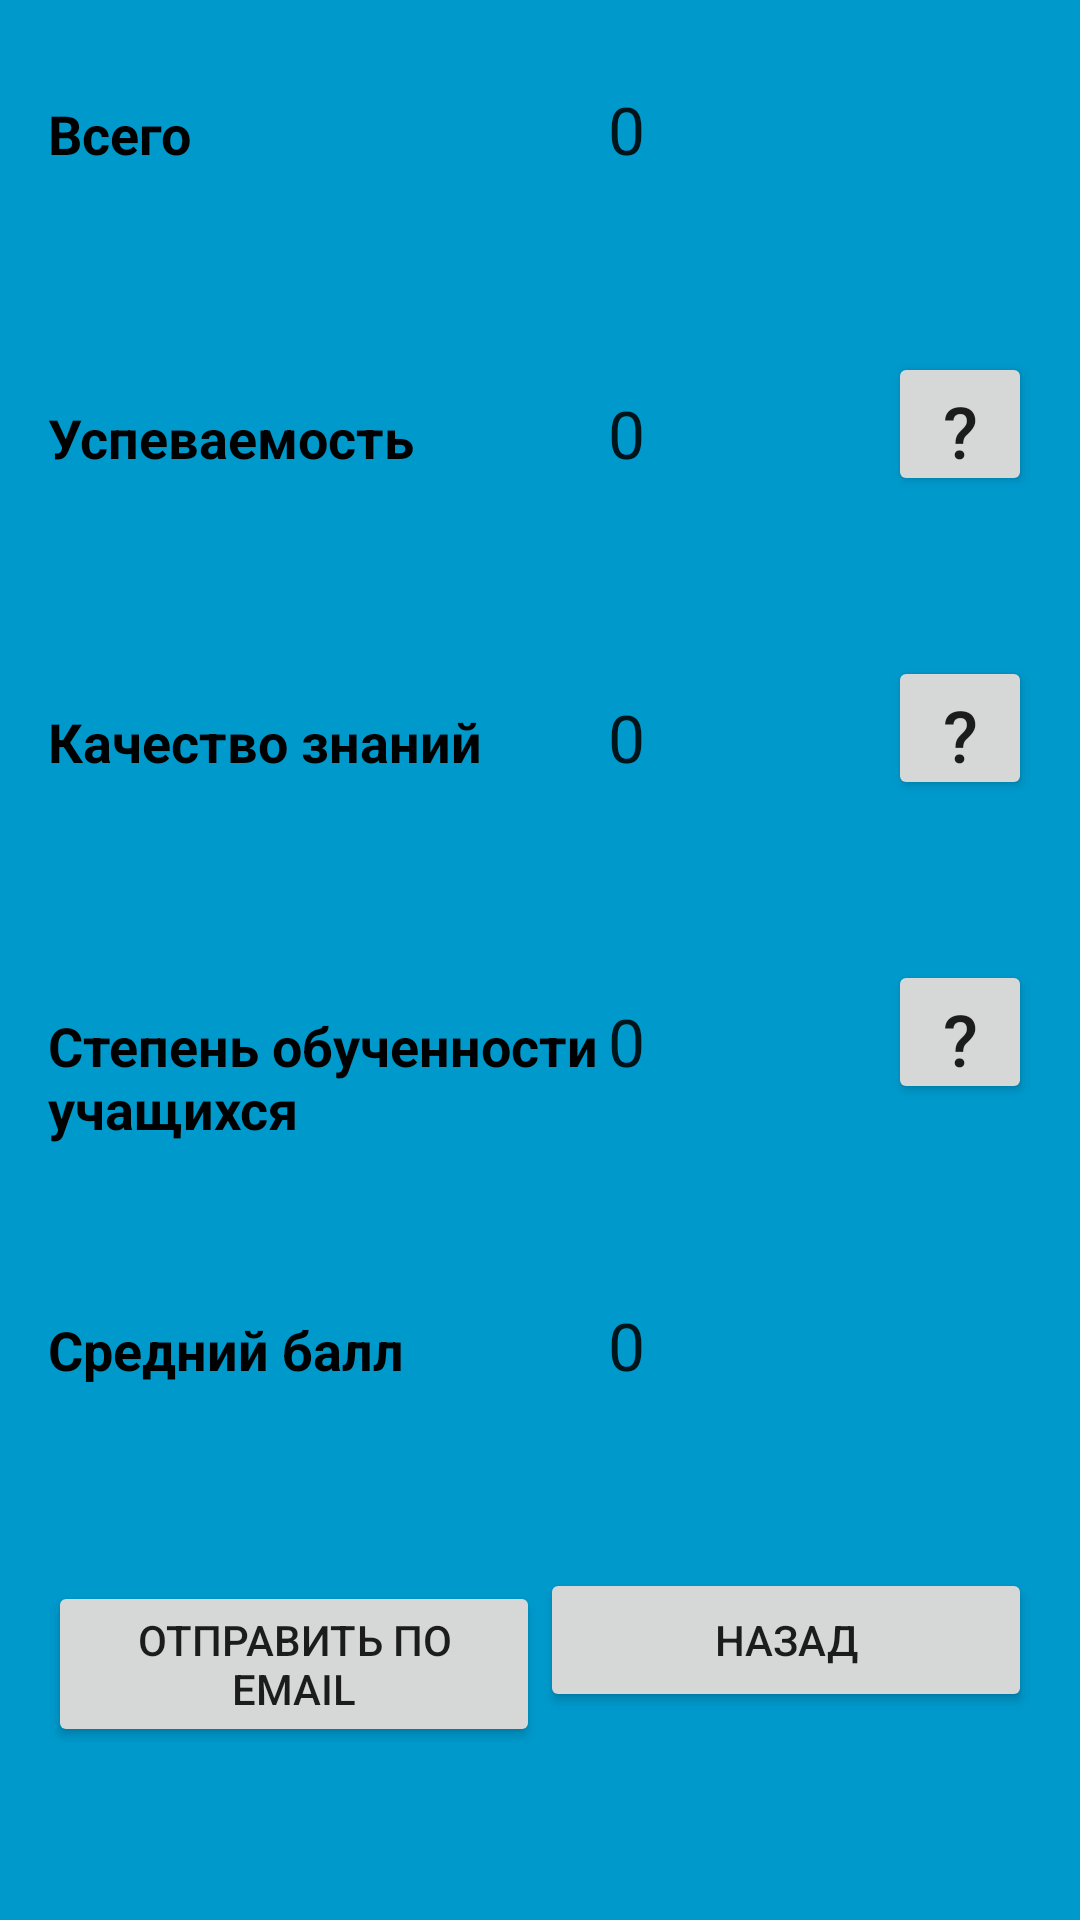

The Android layout XML behind this screen, and the referenced resources:
<!-- AndroidManifest.xml: application theme AppTheme -->
<!-- res/layout/activity_info.xml -->
<?xml version="1.0" encoding="utf-8"?>
<ScrollView
    xmlns:android="http://schemas.android.com/apk/res/android"
    xmlns:tools="http://schemas.android.com/tools"
    android:layout_width="match_parent"
    android:layout_height="match_parent"
    android:fillViewport="true"
    tools:context="com.example.android.calcprogress.InfoActivity">


    <LinearLayout
        android:layout_width="match_parent"
        android:layout_height="match_parent"
        android:paddingBottom="16dp"
        android:paddingTop="16dp"
        android:paddingLeft="16dp"
        android:paddingRight="16dp"
        android:orientation="vertical"
        android:background="@android:color/holo_blue_dark">

        <LinearLayout
            android:layout_weight = "1"
            android:layout_height="0dp"
            android:orientation="horizontal"
            android:layout_width="match_parent"
            android:layout_marginBottom="8dp">
            <TextView
                android:layout_weight = "2"
                android:layout_width="0dp"
                android:layout_height="wrap_content"
                android:text="Всего"
                android:textAppearance="?android:textAppearanceMedium"
                android:textStyle="bold"
                android:textColor="@android:color/primary_text_light_nodisable" />
            <TextView
                android:id="@+id/sum_of_number"
                android:layout_weight = "1"
                android:layout_width="0dp"
                android:layout_height="wrap_content"
                android:text="0"
                android:textAppearance="?android:textAppearanceLarge" />
            <Button
                style="@style/ButtonStyle"
                android:visibility="invisible"
                />

        </LinearLayout>

        <LinearLayout
            android:layout_weight = "1"
            android:layout_height="0dp"
            android:orientation="horizontal"
            android:layout_width="match_parent"
            android:layout_marginBottom="8dp">
            <TextView
                android:layout_weight = "2"
                android:layout_width="0dp"
                android:layout_height="wrap_content"
                android:textAppearance="?android:textAppearanceMedium"
                android:textStyle="bold"
                android:text="Успеваемость"
                android:textColor="@android:color/primary_text_light_nodisable" />
            <TextView
                android:id="@+id/academicPerfomance"
                android:layout_weight = "1"
                android:layout_width="0dp"
                android:layout_height="wrap_content"
                android:text="0"
                android:textAppearance="?android:textAppearanceLarge"/>
            <Button
                style="@style/ButtonStyle"
                android:text="@string/Hint"
                android:gravity="center_vertical|center_horizontal"
                android:onClick="hintAcademicPerfomance"
                android:layout_margin="@dimen/activity_horizontal_margin"
                 />
        </LinearLayout>
        <LinearLayout
            android:layout_weight = "1"
            android:layout_height="0dp"
            android:orientation="horizontal"
            android:layout_width="match_parent"
            android:layout_marginBottom="8dp">
            <TextView
                android:layout_weight = "2"
                android:layout_width="0dp"
                android:layout_height="wrap_content"
                android:textAppearance="?android:textAppearanceMedium"
                android:textStyle="bold"
                android:text="Качество знаний"
                android:textColor="@android:color/primary_text_light_nodisable" />
            <TextView
                android:id="@+id/qualityOfAcademicPerfomance"
                android:layout_weight = "1"
                android:layout_width="0dp"
                android:layout_height="wrap_content"
                android:text="0"
                android:textAppearance="?android:textAppearanceLarge"/>
            <Button
                style="@style/ButtonStyle"
                android:text="@string/Hint"
                android:gravity="center_vertical|center_horizontal"
                android:onClick="hintQualityOfAcademicPerfomance"
                android:layout_margin="@dimen/activity_horizontal_margin"
                 />
        </LinearLayout>
        <LinearLayout
            android:layout_weight = "1"
            android:layout_height="0dp"
            android:orientation="horizontal"
            android:layout_width="match_parent"
            android:layout_marginBottom="8dp">
            <TextView
                android:layout_weight = "2"
                android:layout_width="0dp"
                android:layout_height="wrap_content"
                android:textAppearance="?android:textAppearanceMedium"
                android:textStyle="bold"
                android:text="Степень обученности учащихся"
                android:textColor="@android:color/primary_text_light_nodisable" />
            <TextView
                android:id="@+id/sou"
                android:layout_weight = "1"
                android:layout_width="0dp"
                android:layout_height="wrap_content"
                android:text="0"
                android:textAppearance="?android:textAppearanceLarge"/>
            <Button
                style="@style/ButtonStyle"
                android:text="@string/Hint"
                android:gravity="center_vertical|center_horizontal"
                android:onClick="hintSou"
                />
        </LinearLayout>

        <LinearLayout
            android:layout_weight = "1"
            android:layout_height="0dp"
            android:orientation="horizontal"
            android:layout_width="match_parent"
            android:layout_marginBottom="8dp">
            <TextView
                android:layout_weight = "2"
                android:layout_width="0dp"
                android:layout_height="wrap_content"
                android:textAppearance="?android:textAppearanceMedium"
                android:textStyle="bold"
                android:text="Средний балл"
                android:textColor="@android:color/primary_text_light_nodisable" />
            <TextView
                android:id="@+id/average_text_view"
                android:layout_weight = "1"
                android:layout_width="0dp"
                android:layout_height="wrap_content"
                android:text="0"
                android:textAppearance="?android:textAppearanceLarge"
                />
            <Button
                style="@style/ButtonStyle"
                android:visibility="invisible"/>

        </LinearLayout>
        <LinearLayout
            android:layout_weight = "1"
           android:layout_height="0dp"
            android:layout_width="match_parent"
            android:orientation="horizontal"
            android:layout_marginBottom="8dp">
            <Button
                android:layout_weight = "1"
                android:layout_width="0dp"
                android:layout_height="wrap_content"
                android:text="Отправить по email"/>
            <Button
                android:layout_weight = "1"
                android:layout_width="0dp"
                android:layout_height="wrap_content"
                android:text="Назад" />
        </LinearLayout>

     </LinearLayout>


</ScrollView>
<!-- resources referenced by this layout -->
<resources>
  <string name="Hint">"?"</string>
  <style name="ButtonStyle">
          <item name="android:layout_width">48dp</item>
          <item name="android:layout_height">48dp</item>
          <item name="android:textSize">24sp</item>
      </style>
  <style name="AppTheme" parent="Theme.AppCompat.Light.DarkActionBar">
          
          <item name="colorPrimary">@color/colorPrimary</item>
          <item name="colorPrimaryDark">@color/colorPrimaryDark</item>
          <item name="colorAccent">@color/colorAccent</item>
      </style>
  <!-- not gathered from this repository: default colours our renderer supplied (Android Studio template values) -->
  <color name="colorPrimary">#FF6200EE</color>
  <color name="colorPrimaryDark">#FF3700B3</color>
  <color name="colorAccent">#FF03DAC5</color>
</resources>
